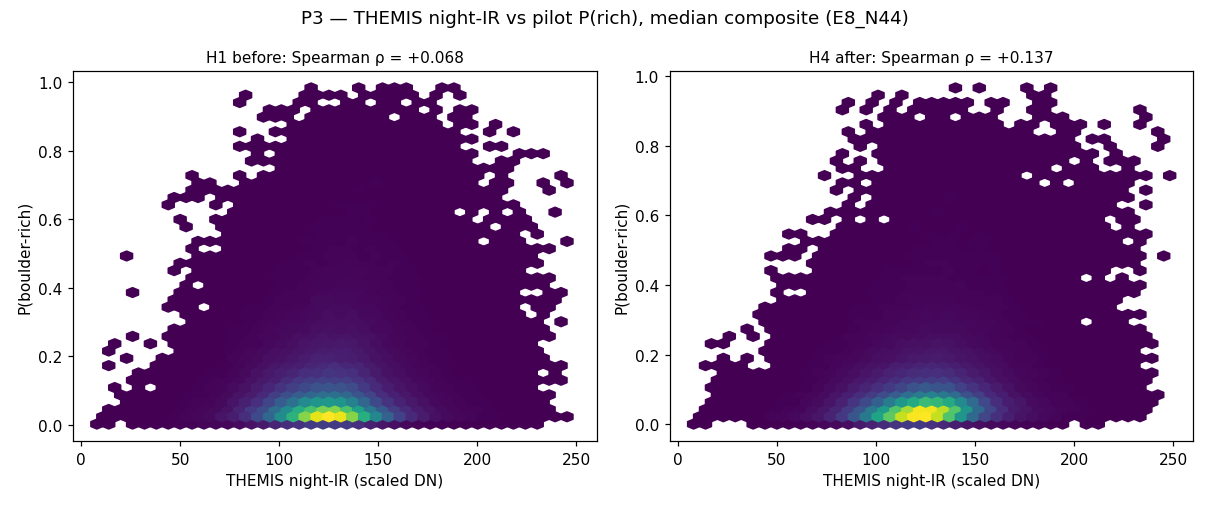

Values plotted in this chart, from the file beside it:
composite, rho_before_H1, rho_after_H4, delta_rho, n_before, n_after, not_degraded
median, 0.0676, 0.137, 0.0694, 218089, 218089, True
partition, 0.0661, 0.1467, 0.0806, 216793, 216793, True
